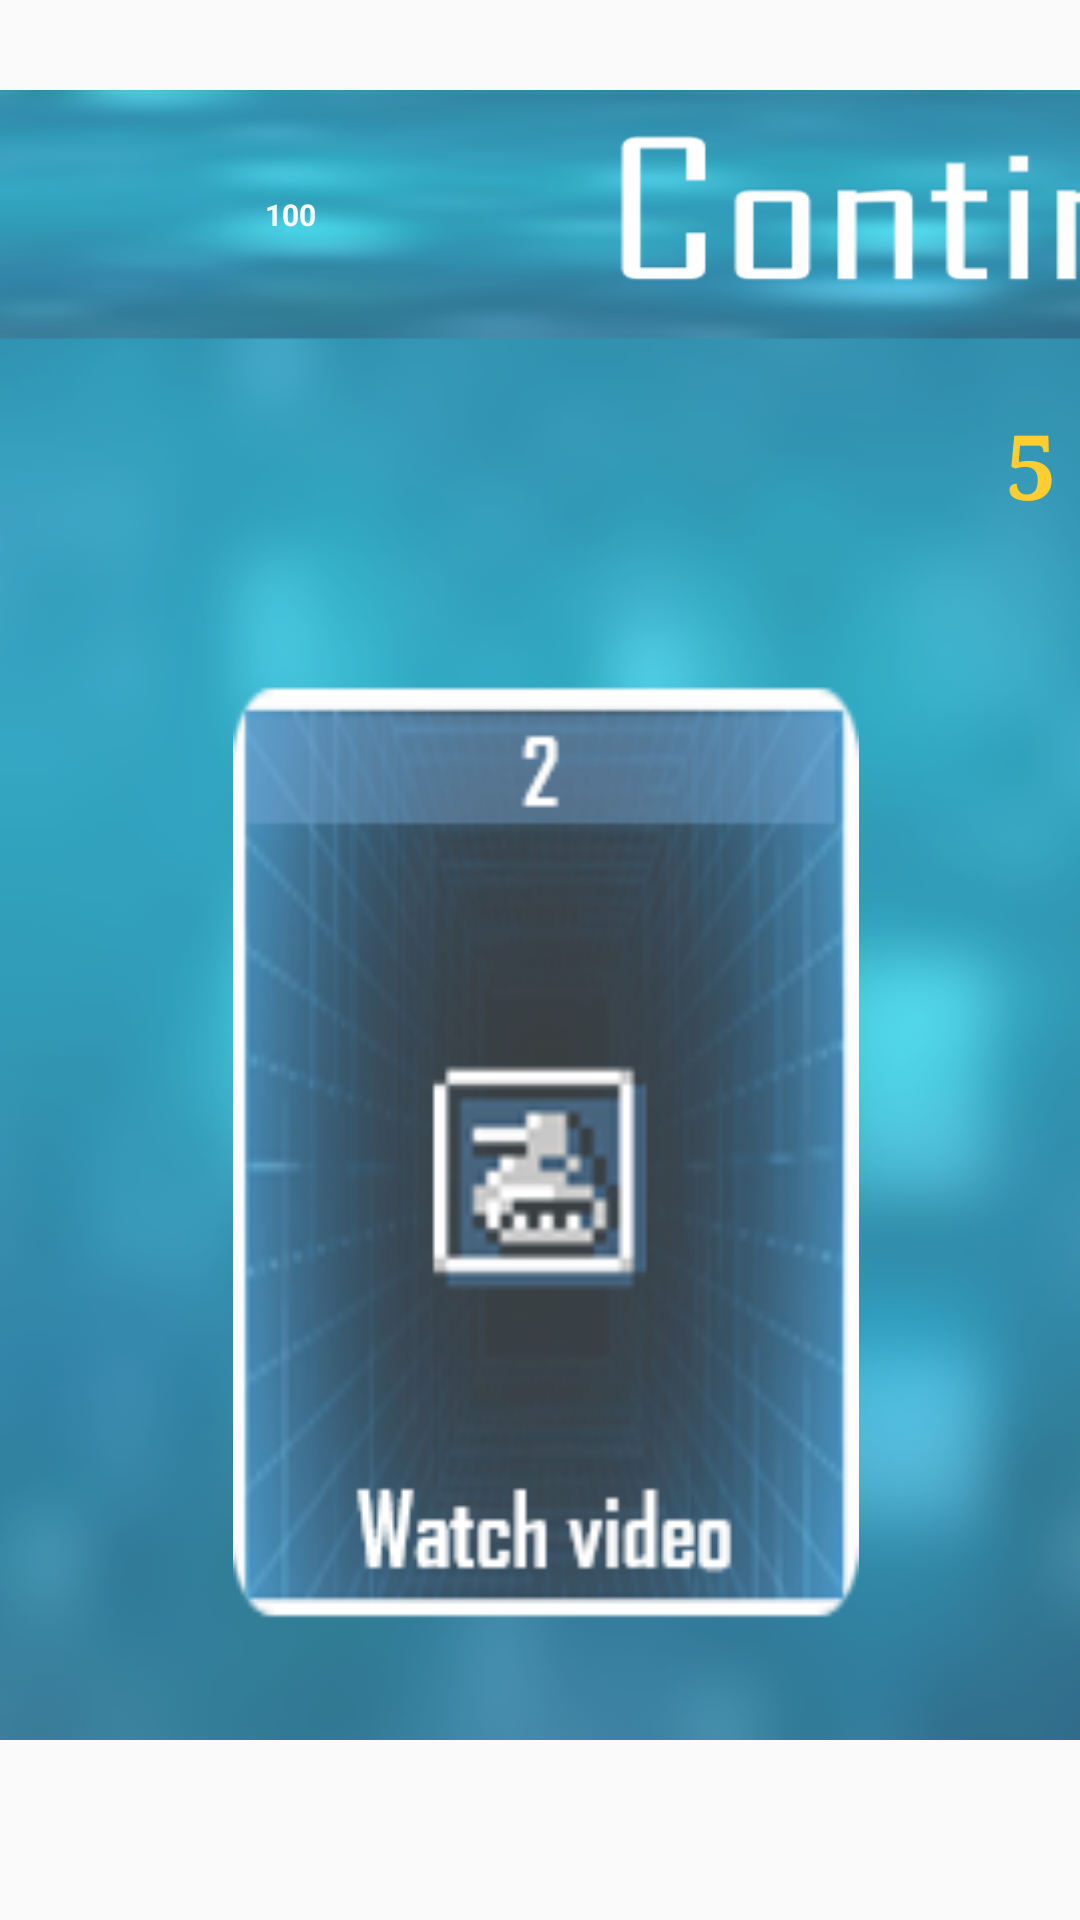

The Android layout XML behind this screen, and the referenced resources:
<!-- AndroidManifest.xml: application theme Theme.TankBattleMultiplayer -->
<!-- res/layout/dialog_tank_end_game.xml -->
<?xml version="1.0" encoding="utf-8"?>
<RelativeLayout xmlns:android="http://schemas.android.com/apk/res/android"
    xmlns:app="http://schemas.android.com/apk/res-auto"
    xmlns:tools="http://schemas.android.com/tools"
    android:layout_width="match_parent"
    android:layout_height="match_parent"
    android:background="@android:color/transparent">


    <androidx.constraintlayout.widget.ConstraintLayout android:layout_width="match_parent"
    android:layout_height="match_parent"
    android:layout_marginTop="30dp"
    android:layout_marginBottom="60dp"
    android:background="@android:color/transparent">

    <LinearLayout
        android:id="@+id/settings_dialog"
        android:layout_width="0dp"
        android:layout_height="0dp"
        app:layout_constraintLeft_toLeftOf="parent"
        app:layout_constraintRight_toRightOf="parent"
        app:layout_constraintTop_toTopOf="parent"
        app:layout_constraintBottom_toBottomOf="parent"
        app:layout_constraintDimensionRatio="W,5:4"
        android:orientation="vertical"
        android:background="@drawable/bgdlg"
        android:alpha="0.8">

        <androidx.constraintlayout.widget.ConstraintLayout
            android:layout_width="match_parent"
            android:layout_height="0sp"
            android:layout_gravity="center"
            android:layout_weight="1"
            android:orientation="vertical"
            android:background="@drawable/continueheader">

            <LinearLayout
                android:layout_width="0dp"
                android:layout_height="0dp"
                android:gravity="center"
                android:orientation="horizontal"
                app:layout_constraintLeft_toLeftOf="parent"
                app:layout_constraintTop_toTopOf="parent"
                app:layout_constraintBottom_toBottomOf="parent"
                app:layout_constraintDimensionRatio="W,2:1">

                <ImageView
                    android:id="@+id/pSoundBtn"
                    android:layout_width="0dp"
                    android:layout_height="match_parent"
                    android:layout_weight="1"
                    android:layout_marginTop="5dp"
                    android:layout_marginLeft="5dp"
                    android:layout_marginBottom="5dp"
                    android:layout_marginRight="5dp"
                    android:background="@drawable/gold"/>

                <TextView
                    android:id="@+id/retryGoldCnt"
                    android:layout_width="0dp"
                    android:layout_height="match_parent"
                    android:layout_weight="1"
                    android:layout_marginTop="5dp"
                    android:layout_marginBottom="5dp"
                    android:gravity="center_vertical"
                    android:textColor="@color/white"
                    android:textSize="10sp"
                    android:textStyle="bold"
                    android:text="100"/>

            </LinearLayout>

            <ImageView
                android:id="@+id/closeBtn"
                android:layout_width="0dp"
                android:layout_height="0dp"
                android:layout_marginTop="10dp"
                android:layout_marginBottom="10dp"
                android:layout_marginRight="10dp"
                app:layout_constraintTop_toTopOf="parent"
                app:layout_constraintRight_toRightOf="parent"
                app:layout_constraintBottom_toBottomOf="parent"
                app:layout_constraintDimensionRatio="W,1:1"
                android:background="@drawable/xclose1" />

        </androidx.constraintlayout.widget.ConstraintLayout>

        <RelativeLayout
            android:layout_width="match_parent"
            android:layout_height="0dp"
            android:layout_weight="1">

            <TextView
                android:id="@+id/dialogTmr"
                android:layout_width="wrap_content"
                android:layout_height="wrap_content"
                android:layout_centerInParent="true"
                android:fontFamily="serif"
                android:text="5"
                android:textColor="@color/brick_brown"
                android:textSize="30sp"
                android:textStyle="bold" />

        </RelativeLayout>


        <LinearLayout
            android:layout_width="match_parent"
            android:layout_height="0dp"
            android:layout_marginTop="20dp"
            android:layout_marginStart="20dp"
            android:layout_marginEnd="20dp"
            android:layout_marginBottom="30dp"
            android:layout_weight="4"
            android:orientation="horizontal"
            android:gravity="center">

            <androidx.constraintlayout.widget.ConstraintLayout
                android:layout_width="match_parent"
                android:layout_height="match_parent"
                android:layout_weight="1"
                android:layout_marginTop="10dp"
                android:layout_marginBottom="10dp"
                android:layout_marginStart="10dp"
                android:layout_marginEnd="10dp">

                <ImageView
                    android:id="@+id/videoBtn"
                    android:layout_width="0dp"
                    android:layout_height="0dp"
                    app:layout_constraintStart_toStartOf="parent"
                    app:layout_constraintEnd_toEndOf="parent"
                    app:layout_constraintTop_toTopOf="parent"
                    app:layout_constraintBottom_toBottomOf="parent"
                    app:layout_constraintDimensionRatio="W,2:3"
                    android:background="@drawable/endgamevideo"/>

            </androidx.constraintlayout.widget.ConstraintLayout>


            <androidx.constraintlayout.widget.ConstraintLayout
                android:layout_width="match_parent"
                android:layout_height="match_parent"
                android:layout_weight="1"
                android:layout_marginTop="10dp"
                android:layout_marginBottom="10dp"
                android:layout_marginStart="10dp"
                android:layout_marginEnd="10dp">

                <ImageView
                    android:id="@+id/goldBtn"
                    android:layout_width="0dp"
                    android:layout_height="0dp"
                    app:layout_constraintStart_toStartOf="parent"
                    app:layout_constraintEnd_toEndOf="parent"
                    app:layout_constraintTop_toTopOf="parent"
                    app:layout_constraintBottom_toBottomOf="parent"
                    app:layout_constraintDimensionRatio="W,2:3"
                    android:background="@drawable/endgamegold"/>

            </androidx.constraintlayout.widget.ConstraintLayout>

















        </LinearLayout>

    </LinearLayout>
</androidx.constraintlayout.widget.ConstraintLayout>

    <RelativeLayout
        android:id="@+id/fragmentFrame2"
        android:layout_width="match_parent"
        android:layout_height="match_parent" />

</RelativeLayout>
<!-- resources referenced by this layout -->
<resources>
  <color name="brick_brown">#FFC300</color>
  <color name="white">#FFFFFFFF</color>
  <!-- drawable bgdlg: png bitmap (drawable, 198974 bytes) -->
  <!-- drawable continueheader: png bitmap (drawable, 170590 bytes) -->
  <!-- drawable endgamegold: png bitmap (drawable, 74304 bytes) -->
  <!-- drawable endgamevideo: png bitmap (drawable, 72962 bytes) -->
  <!-- drawable xclose1: png bitmap (drawable, 8608 bytes) -->
  <style name="Theme.TankBattleMultiplayer" parent="Theme.AppCompat.Light.NoActionBar">
          
          <item name="colorPrimary">@color/purple_500</item>
          <item name="colorPrimaryVariant">@color/purple_700</item>
          <item name="colorOnPrimary">@color/white</item>
          
          <item name="colorSecondary">@color/teal_200</item>
          <item name="colorSecondaryVariant">@color/teal_700</item>
          <item name="colorOnSecondary">@color/black</item>
          
          <item name="android:statusBarColor" tools:targetApi="l">?attr/colorPrimaryVariant</item>
          
      </style>
  <color name="purple_500">#FF6200EE</color>
  <color name="purple_700">#FF3700B3</color>
  <color name="teal_200">#FF03DAC5</color>
  <color name="teal_700">#FF018786</color>
  <color name="black">#FF000000</color>
</resources>
